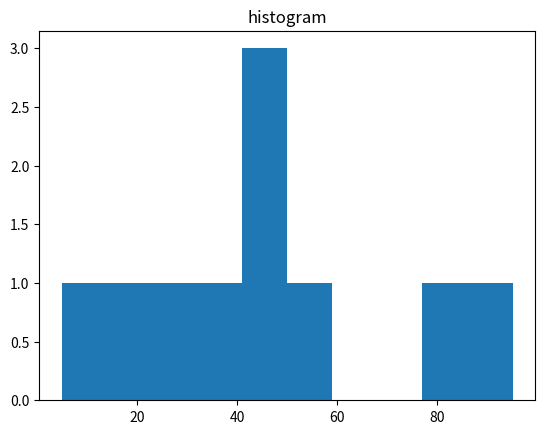

Python code for this plot:
import matplotlib.pyplot as plt
#%matplotlib inline
import numpy as np

a = np.array([22,5,45,46,85,95,46,56,29,37])
plt.hist(a)
plt.title("histogram")
plt.show()
